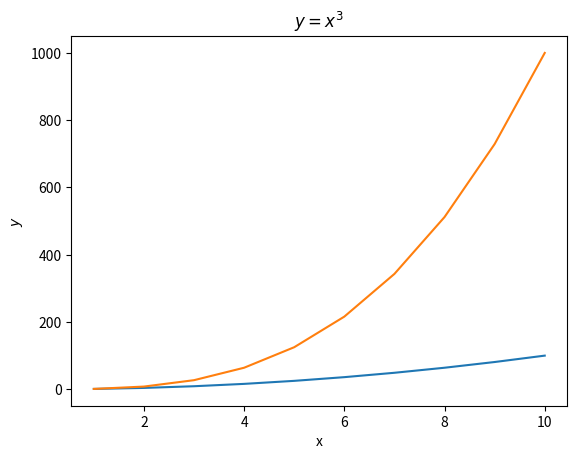

This figure's Python source:
def Power():
    print(2**3)
Power()

def Power2(x, a):
    print(x**a)
Power2(3, 8)
Power2(10, 3)
Power2(8, 17)
Power2(131, 3)

def Power3(x, a):
    result = x ** a
    return result 

x = range(1, 10 + 1)
y = [Power3(x_, 2) for x_ in x]

import matplotlib.pyplot as plt
plt.plot(x, y)
plt.title("$y = x^2$")
plt.xlabel("x")
plt.ylabel("$y$")
plt.savefig("04_15_01.png")
plt.show()

import numpy as np
import matplotlib.pyplot as plt

def PlotPower(x, a):
    plt.plot(x, x ** a)
    plt.title(f"$y = x^{a}$")
    plt.xlabel("x")
    plt.ylabel("$y$")
    plt.savefig("04_15_02.png")
    plt.show()
PlotPower(np.arange(1, 11), 3)

